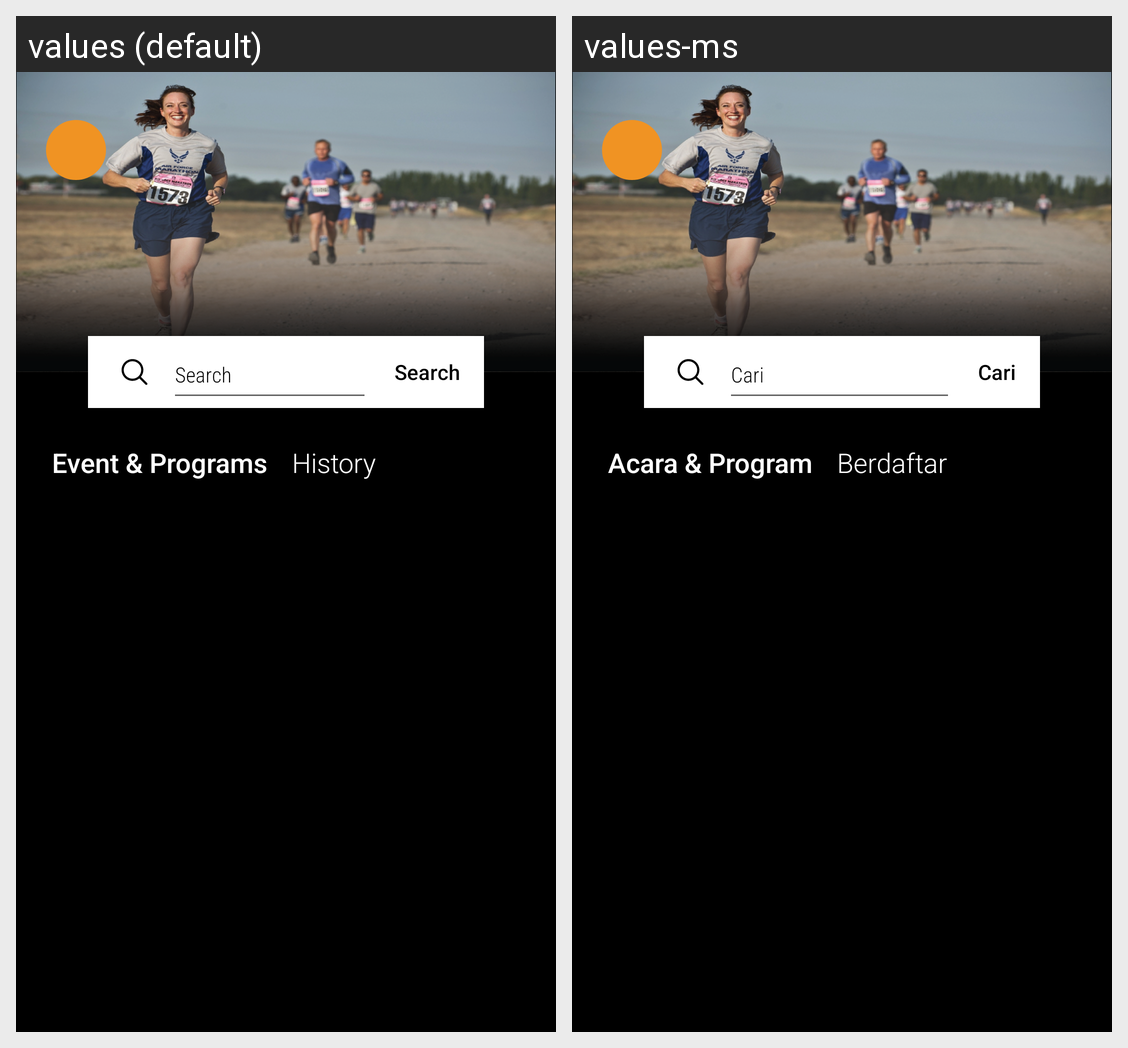

This grid shows one Android layout under two languages. Give, for every string resource on the screen, its name, the default text and each shown locale's text.
Android screen res/layout/activity_event.xml rendered under 2 locales, left to right: values (default), values-ms. Device: Nexus 5 (rendered at 1080×1920; each locale shown at half size, 540×960, under a caption strip naming it); theme AppTheme.
Strings drawn on this screen, with the default value and each locale's value (text and hints the layout hard-codes, and strings that could not be matched under every locale, appear in the picture but are not listed):

tv_event_001
  values: Search
  values-ms: Cari

tv_event_002
  values: Event & Programs
  values-ms: Acara & Program

tv_event_003
  values: History
  values-ms: Berdaftar
